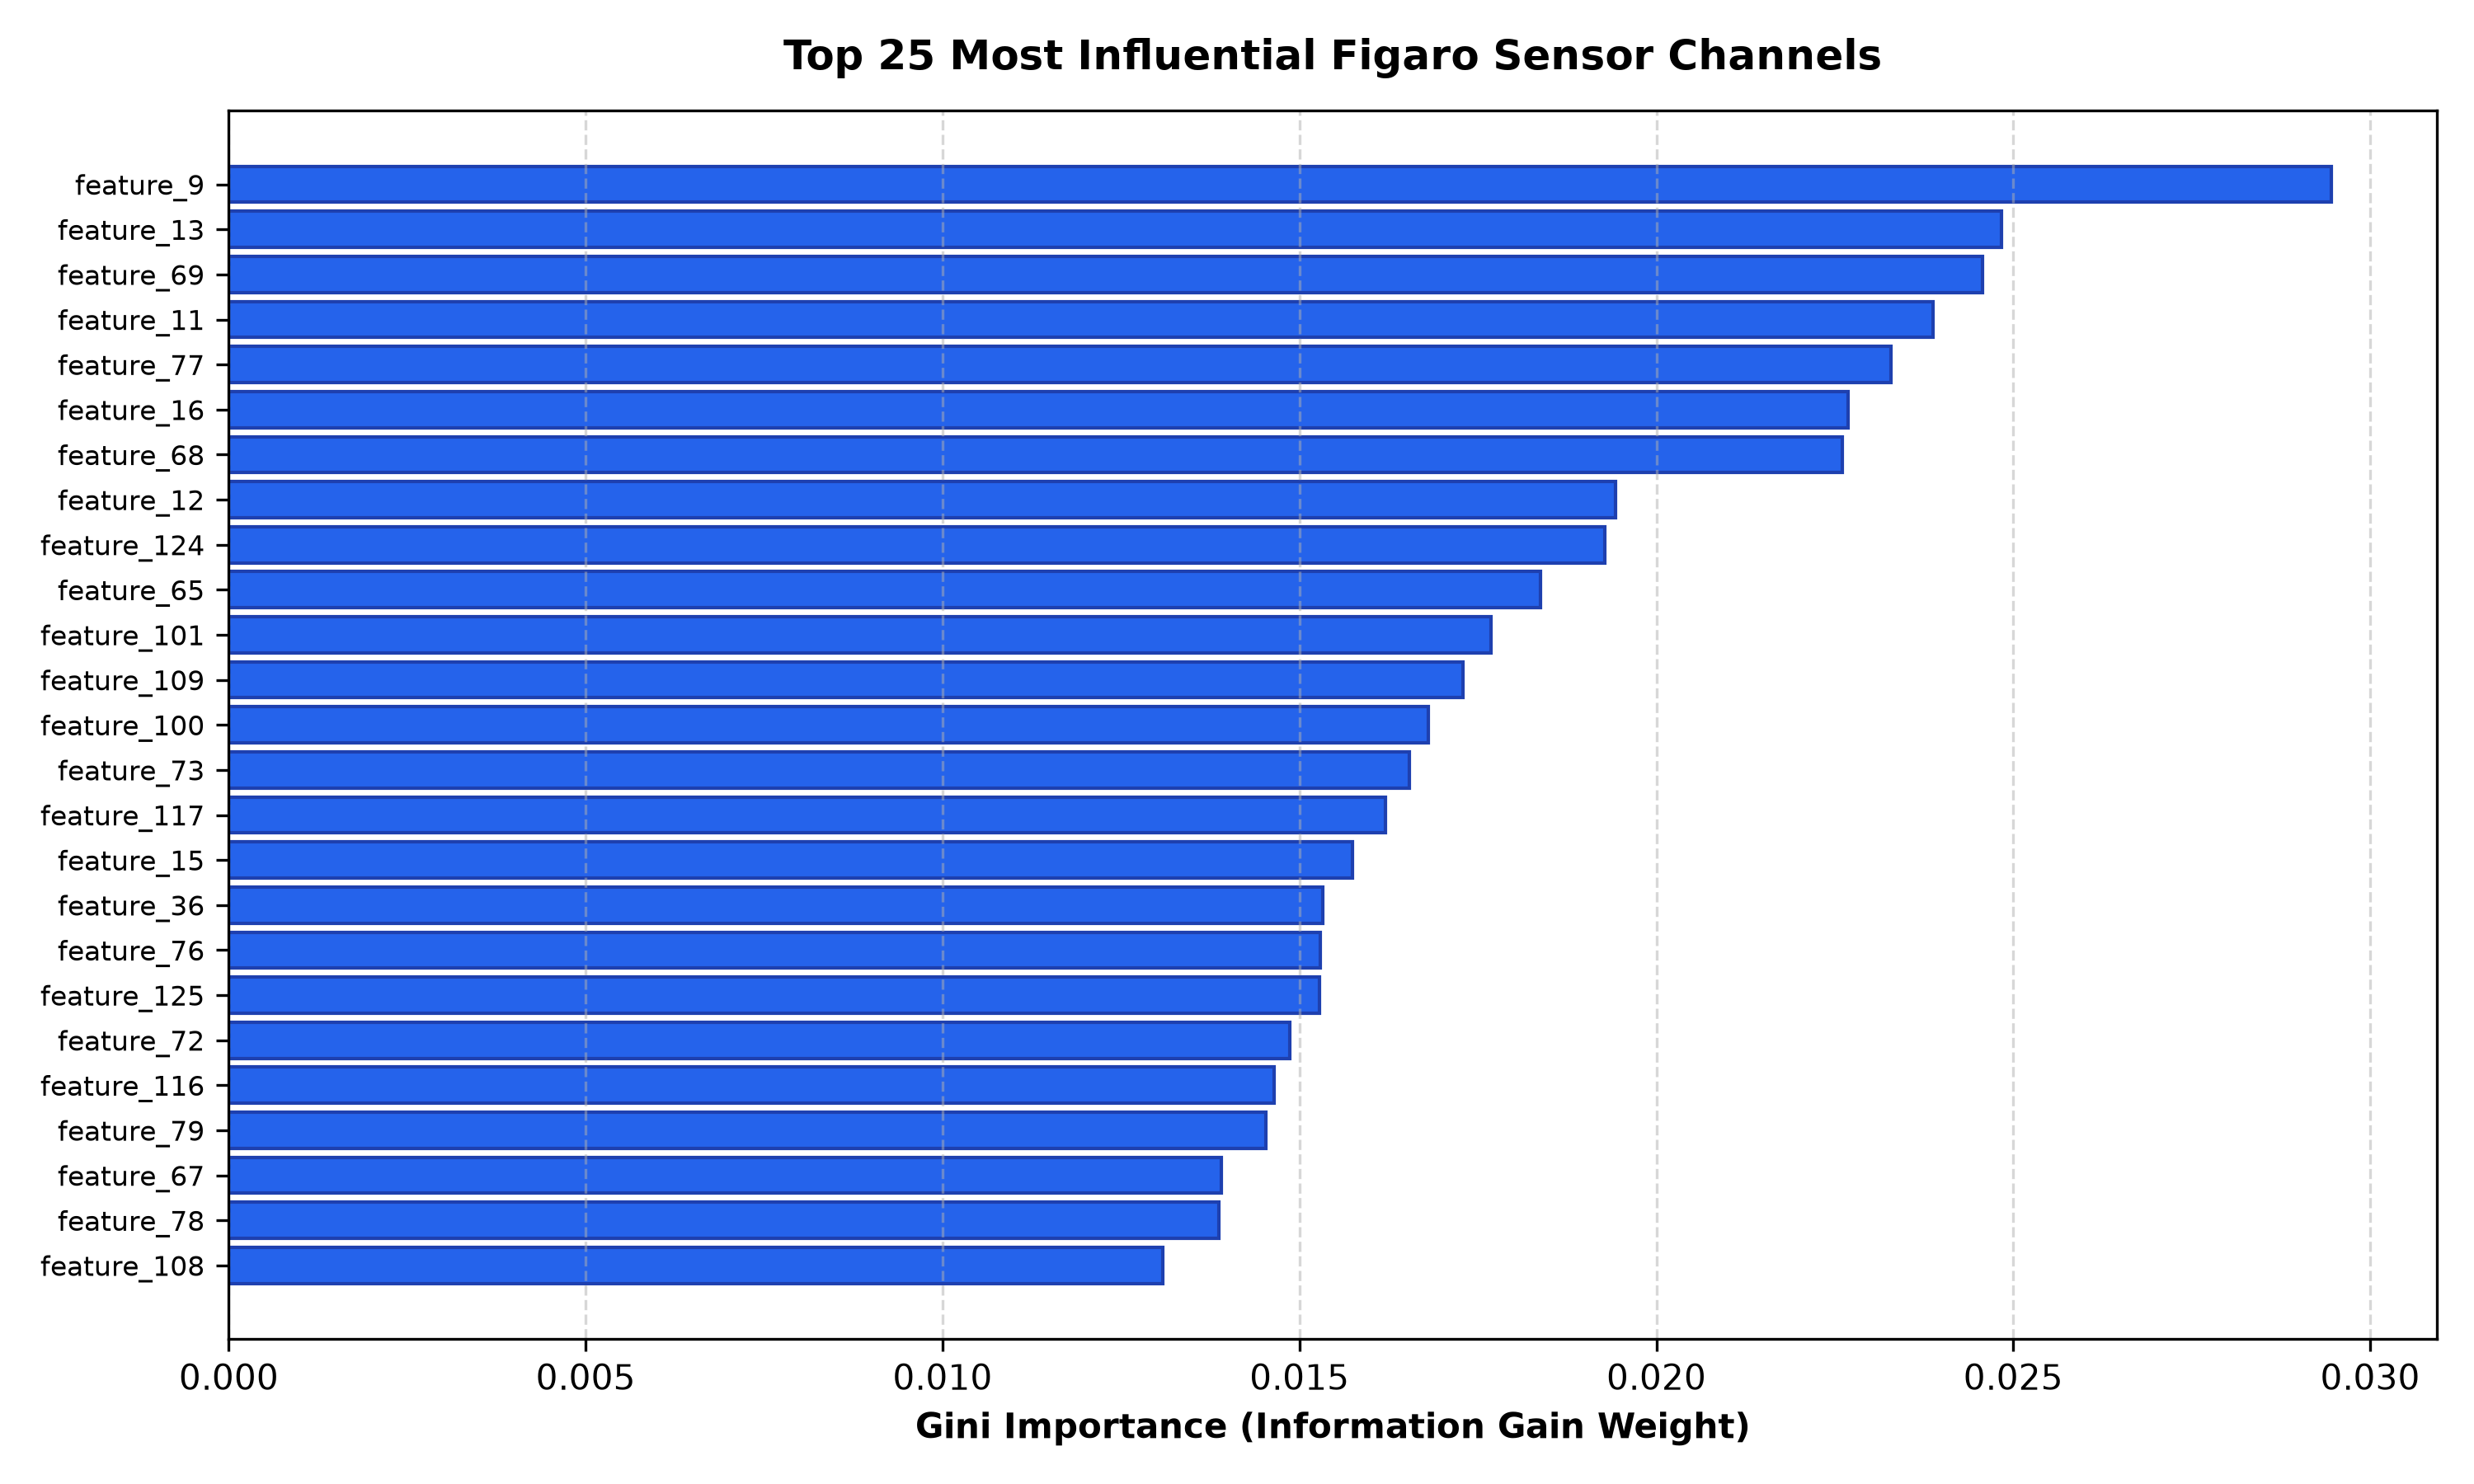

The table this chart was drawn from, first rows:
sensor_feature, importance_weight
feature_9, 0.02946
feature_13, 0.02483
feature_69, 0.02456
feature_11, 0.02387
feature_77, 0.02329
feature_16, 0.02268
feature_68, 0.02261
feature_12, 0.01942
feature_124, 0.01927
feature_65, 0.01837
feature_101, 0.01768
feature_109, 0.01729
feature_100, 0.01681
feature_73, 0.01654
feature_117, 0.01621
feature_15, 0.01574
feature_36, 0.01532
feature_76, 0.01529
feature_125, 0.01528
feature_72, 0.01487
feature_116, 0.01465
feature_79, 0.01453
feature_67, 0.0139
feature_78, 0.01387
feature_108, 0.01308
feature_80, 0.01305
feature_75, 0.01291
feature_105, 0.0129
feature_25, 0.01262
feature_81, 0.0124
feature_17, 0.01239
feature_14, 0.01239
feature_84, 0.01169
feature_44, 0.01115
feature_71, 0.01074
feature_97, 0.01006
feature_10, 0.009505
feature_70, 0.009256
feature_18, 0.008873
feature_41, 0.008769
feature_106, 0.008701
feature_20, 0.008699
feature_26, 0.008655
feature_33, 0.008525
feature_28, 0.008504
feature_86, 0.008185
feature_98, 0.007962
feature_113, 0.007961
feature_35, 0.007774
feature_52, 0.007423
feature_43, 0.007249
feature_92, 0.00718
feature_121, 0.006832
feature_66, 0.006738
feature_49, 0.00664
feature_82, 0.006454
feature_85, 0.006413
feature_19, 0.006201
feature_34, 0.00616
feature_42, 0.00608
... 68 more rows
